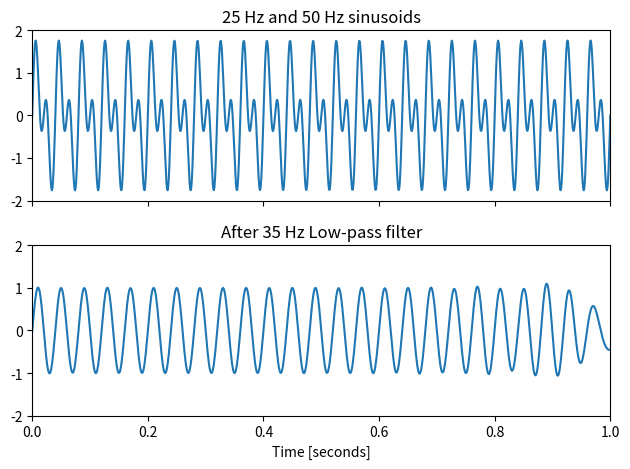

Write the Python code that produced this figure.
import numpy as np
import scipy.signal as signal
import matplotlib.pyplot as plt
from scipy.signal.filter_design import sos2tf

f1 = 25
f2 = 50
t = np.linspace(0 , 1 , 1000 )
sig = np.sin(2*np.pi*f1*t) + np.sin(2*np.pi*f2*t)
fig, (ax1 , ax2) = plt.subplots(2 , 1 , sharex= True)
ax1.plot (t,sig)
ax1.set_title ('25 Hz and 50 Hz sinusoids')
ax1.axis ([0 , 1 , -2 , 2])
sos = signal.butter(50 , 35 , 'lp' , fs=1000 , output='sos')
filtered = signal.sosfiltfilt (sos , sig)

ax2.plot ( t , filtered)
ax2.set_title ('After 35 Hz Low-pass filter')
ax2.axis ([0,1,-2,2])
ax2.set_xlabel ('Time [seconds]')
plt.tight_layout()
plt.show()


